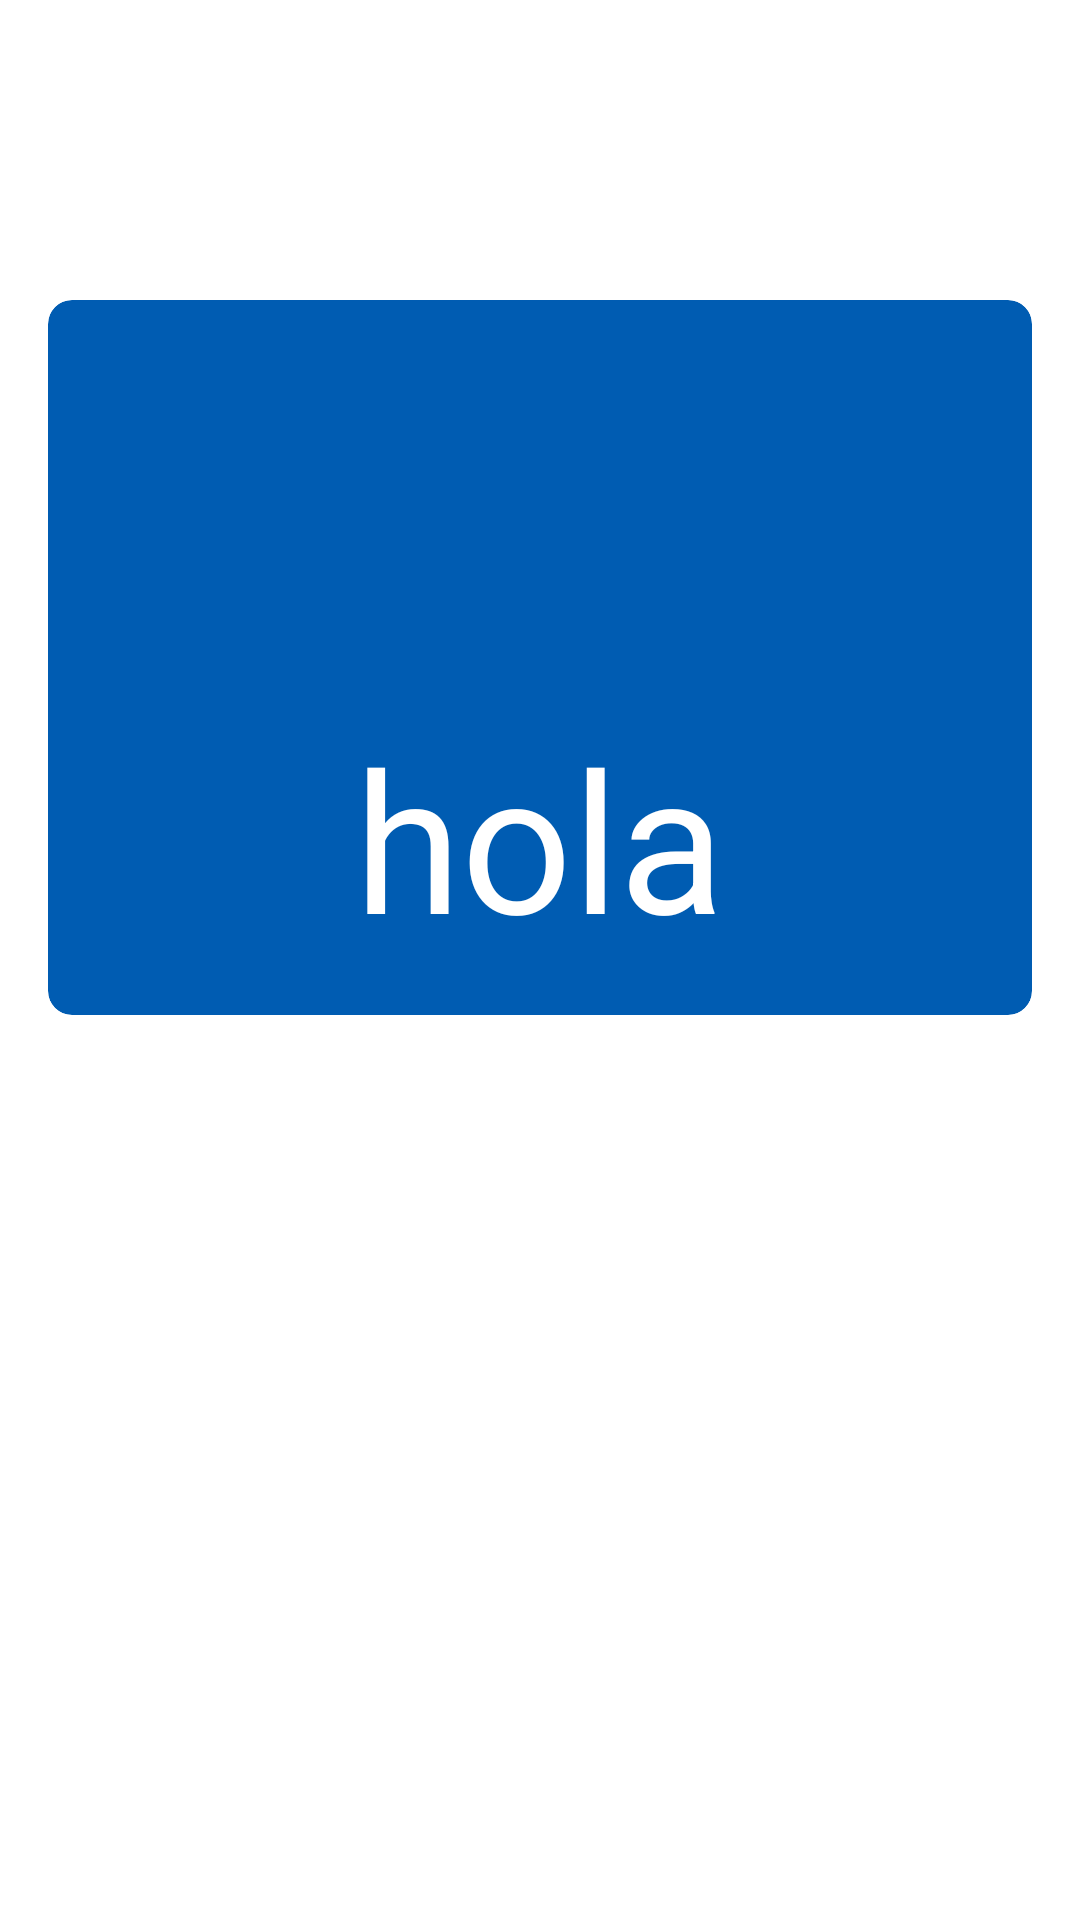

Produce the Android XML layout that renders to this screen, including the resource entries it uses.
<!-- AndroidManifest.xml: application theme AppTheme -->
<!-- res/layout/fragment_pokemon_detail.xml -->
<?xml version="1.0" encoding="utf-8"?>
<RelativeLayout xmlns:android="http://schemas.android.com/apk/res/android"
    xmlns:tools="http://schemas.android.com/tools"
    android:layout_width="match_parent"
    android:layout_height="match_parent"
    xmlns:app="http://schemas.android.com/apk/res-auto"
    android:background="@color/font_white"
    tools:context=".PokemonDetail">

    <RelativeLayout
        android:layout_width="match_parent"
        android:layout_height="wrap_content">
        
        <androidx.cardview.widget.CardView
            android:id="@+id/cv_detail"
            android:layout_width="match_parent"
            android:layout_height="wrap_content"
            android:layout_marginRight="16dp"
            android:layout_marginLeft="16dp"
            android:layout_marginTop="100dp"
            app:cardCornerRadius="8dp"
            app:cardElevation="0dp"
            app:cardBackgroundColor="@color/blue_toolbar">

            <LinearLayout
                android:id="@+id/lv_detail"
                android:layout_width="match_parent"
                android:layout_height="wrap_content"
                android:orientation="vertical"
                android:padding="16dp"
                android:layout_marginTop="120dp"
                android:gravity="center">

                <TextView
                    android:id="@+id/name"
                    android:layout_width="wrap_content"
                    android:layout_height="wrap_content"
                    android:textSize="65dp"
                    android:textColor="@color/font_white"
                    android:text="hola"/>


            </LinearLayout>

        </androidx.cardview.widget.CardView>
        
        <ImageView
            android:id="@+id/pokemon_image"
            android:src="@drawable/ic_launcher_background"
            android:layout_width="150dp"
            android:layout_height="150dp"
            android:layout_marginTop="20dp"
            android:layout_centerHorizontal="true"/>

    </RelativeLayout>

</RelativeLayout>
<!-- resources referenced by this layout -->
<resources>
  <color name="blue_toolbar">#005cb2</color>
  <color name="font_white">#fff</color>
  <style name="AppTheme" parent="Theme.MaterialComponents.Light.NoActionBar">
          
          <item name="colorPrimary">@color/blue_toolbar</item>
          <item name="colorPrimaryDark">@color/colorPrimaryDark</item>
          <item name="colorAccent">@color/colorAccent</item>
          <item name="colorControlNormal">@android:color/white</item>
      </style>
  <color name="colorPrimaryDark">#00574B</color>
  <color name="colorAccent">#D81B60</color>
</resources>
